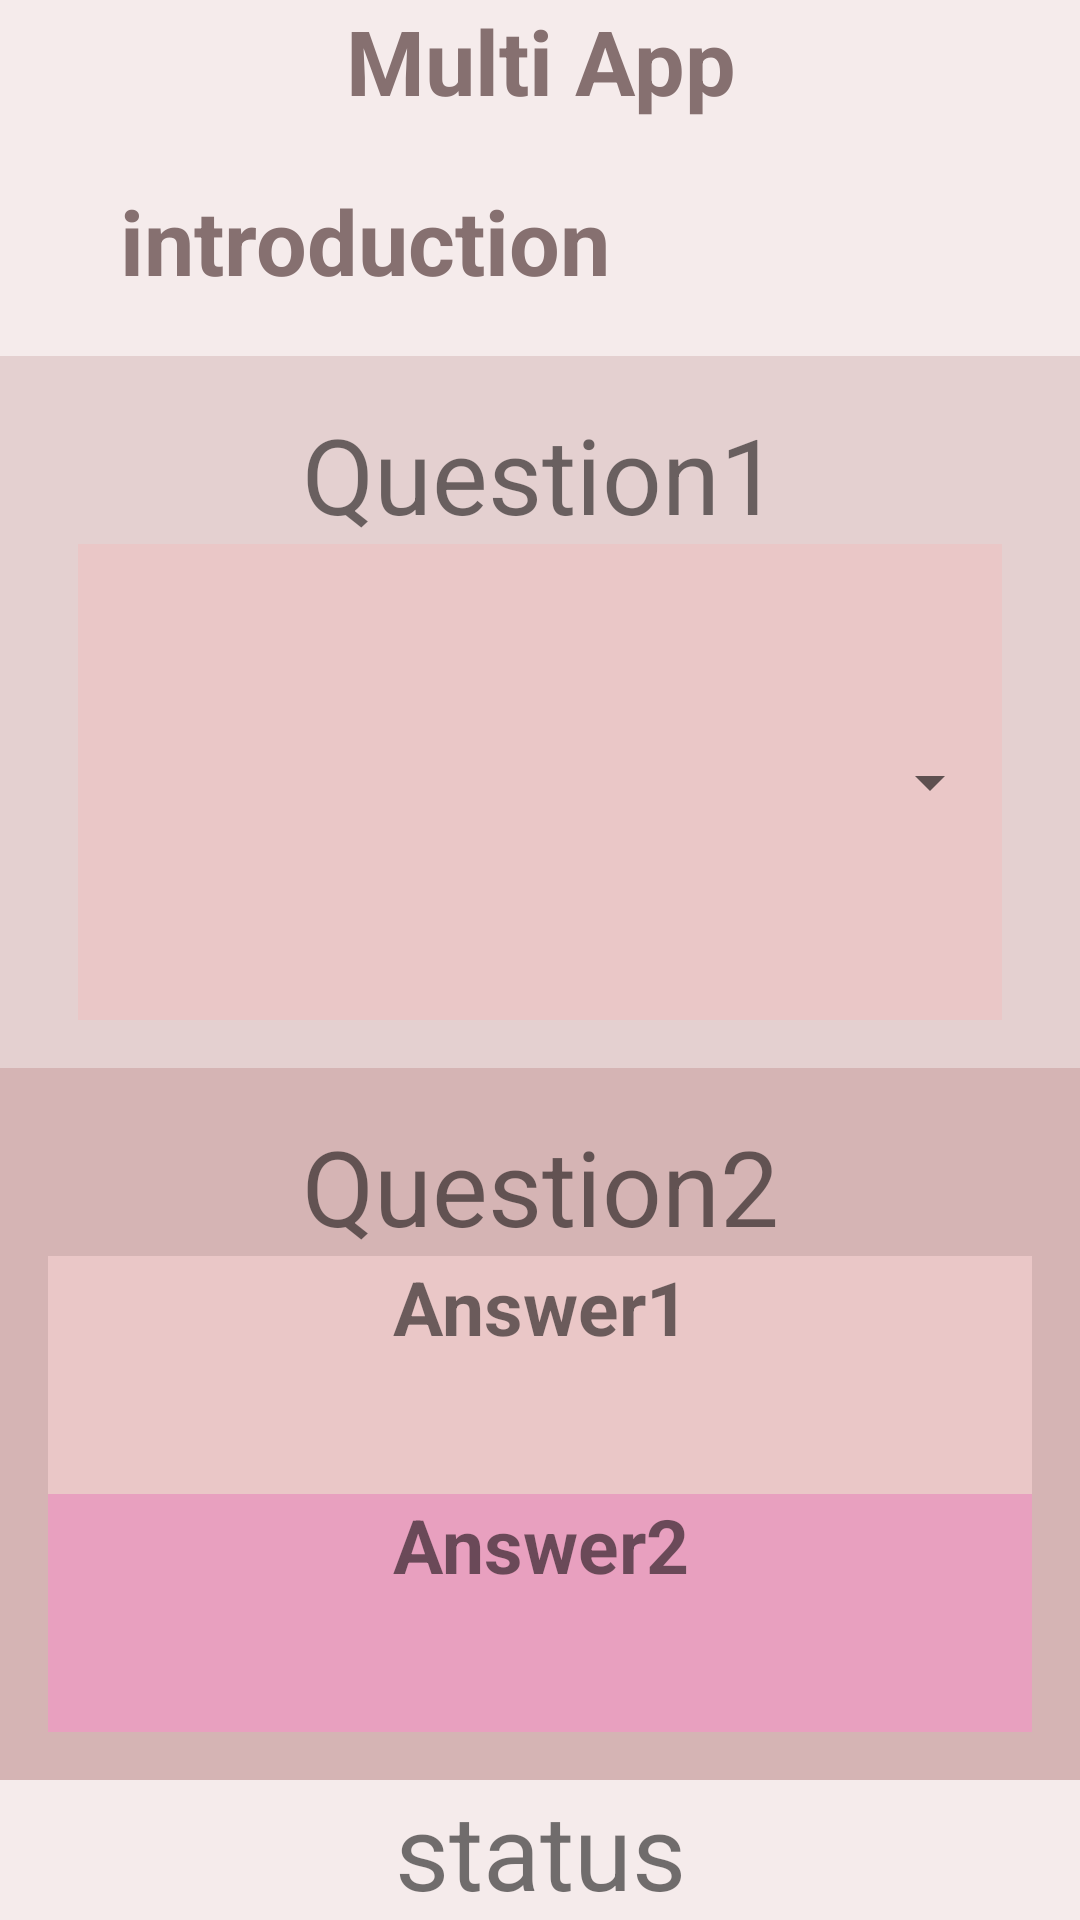

Reconstruct the res/layout file that produces this screen, plus the resources it refers to.
<!-- AndroidManifest.xml: fallback theme Theme.MaterialComponents.DayNight.NoActionBar -->
<!-- res/layout/activity_home.xml -->
<?xml version="1.0" encoding="utf-8"?>
<androidx.constraintlayout.widget.ConstraintLayout xmlns:android="http://schemas.android.com/apk/res/android"
    xmlns:app="http://schemas.android.com/apk/res-auto"
    xmlns:tools="http://schemas.android.com/tools"
    android:layout_width="match_parent"
    android:layout_height="match_parent"
    tools:context=".Activity_Home">

    <androidx.appcompat.widget.LinearLayoutCompat
        android:layout_width="match_parent"
        android:layout_height="match_parent"
        android:background="@color/background"
        android:orientation="vertical">

        <RelativeLayout
            android:layout_width="match_parent"
            android:layout_height="0dp"
            android:layout_weight="0.5">

            <TextView
                android:id="@+id/home_TXT_title"
                android:layout_width="match_parent"
                android:layout_height="wrap_content"
                android:gravity="center_horizontal"
                android:text="@string/app_name"
                android:textColor="@color/text"
                android:textStyle="bold"
                android:textSize="30dp" />

            <TextView
                android:id="@+id/home_TXT_intro"
                android:layout_width="wrap_content"
                android:layout_height="wrap_content"
                android:layout_marginLeft="40dp"
                android:layout_marginTop="60dp"
                android:text="@string/intro"
                android:textColor="@color/text"
                android:textStyle="bold"
                android:textSize="30dp" />

        </RelativeLayout>

        <RelativeLayout
            android:id="@+id/home_LAY_run"
            android:layout_width="match_parent"
            android:layout_height="0dp"
            android:layout_weight="1">

            <androidx.appcompat.widget.LinearLayoutCompat
                android:layout_width="match_parent"
                android:layout_height="match_parent"
                android:padding="16dp"
                android:background="@color/square"
                android:orientation="vertical">

                <com.google.android.material.textview.MaterialTextView
                    android:layout_width="match_parent"
                    android:layout_height="wrap_content"
                    android:gravity="center"
                    android:textSize="35sp"
                    android:text="@string/count_question" />

                <LinearLayout
                    android:layout_width="match_parent"
                    android:layout_height="0dp"
                    android:layout_weight="1"
                    android:background="@color/spinner_1"
                    android:orientation="horizontal"
                    android:layout_marginHorizontal="10dp">


                    <Spinner
                        android:id="@+id/home_SP_count"
                        android:layout_width="match_parent"
                        android:layout_height="match_parent"
                        android:layout_weight="1"
                        android:layout_centerInParent="true"
                        >
                    </Spinner>

                </LinearLayout>
            </androidx.appcompat.widget.LinearLayoutCompat>

        </RelativeLayout>

        <RelativeLayout
            android:id="@+id/home_LAY_purpose"
            android:layout_width="match_parent"
            android:layout_height="0dp"
            android:layout_weight="1">

            <androidx.appcompat.widget.LinearLayoutCompat
                android:layout_width="match_parent"
                android:layout_height="match_parent"
                android:padding="16dp"
                android:background="@color/label"
                android:orientation="vertical">


                <com.google.android.material.textview.MaterialTextView
                    android:layout_width="match_parent"
                    android:layout_height="wrap_content"
                    android:gravity="center"
                    android:textSize="35sp"
                    android:text="@string/purpose_question" />

                <androidx.appcompat.widget.AppCompatTextView
                    android:id="@+id/home_TXT_option1"
                    android:layout_width="match_parent"
                    android:layout_height="match_parent"
                    android:layout_weight="1"
                    android:background="@color/spinner_1"
                    android:text="@string/purpose_answer1"
                    android:textStyle="bold"
                    android:textSize="25dp"
                    android:textAlignment="center"
                    android:scaleType="fitCenter"
                    />

                <androidx.appcompat.widget.AppCompatTextView
                    android:id="@+id/home_TXT_option2"
                    android:layout_width="match_parent"
                    android:layout_height="match_parent"
                    android:layout_weight="1"
                    android:background="@color/spinner_2"
                    android:text="@string/purpose_answer2"
                    android:textStyle="bold"
                    android:textSize="25dp"
                    android:textAlignment="center"
                    android:scaleType="fitCenter"
                    />



            </androidx.appcompat.widget.LinearLayoutCompat>


        </RelativeLayout>

        <com.google.android.material.textview.MaterialTextView
            android:id="@+id/home_TXT_stats"
            android:layout_width="match_parent"
            android:layout_height="wrap_content"
            android:gravity="center"
            android:textSize="35sp"
            android:text="@string/stats" />




    </androidx.appcompat.widget.LinearLayoutCompat>

</androidx.constraintlayout.widget.ConstraintLayout>
<!-- resources referenced by this layout -->
<resources>
  <color name="background">#F5EBEB</color>
  <color name="label">#D5B4B4</color>
  <color name="spinner_1">#EAC7C7</color>
  <color name="spinner_2">#E8A0BF</color>
  <color name="square">#E4D0D0</color>
  <color name="text">#867070</color>
  <string name="app_name">Multi App</string>
  <string name="count_question">Question1</string>
  <string name="intro">introduction</string>
  <string name="purpose_answer1">Answer1</string>
  <string name="purpose_answer2">Answer2</string>
  <string name="purpose_question">Question2</string>
  <string name="stats">status</string>
</resources>
